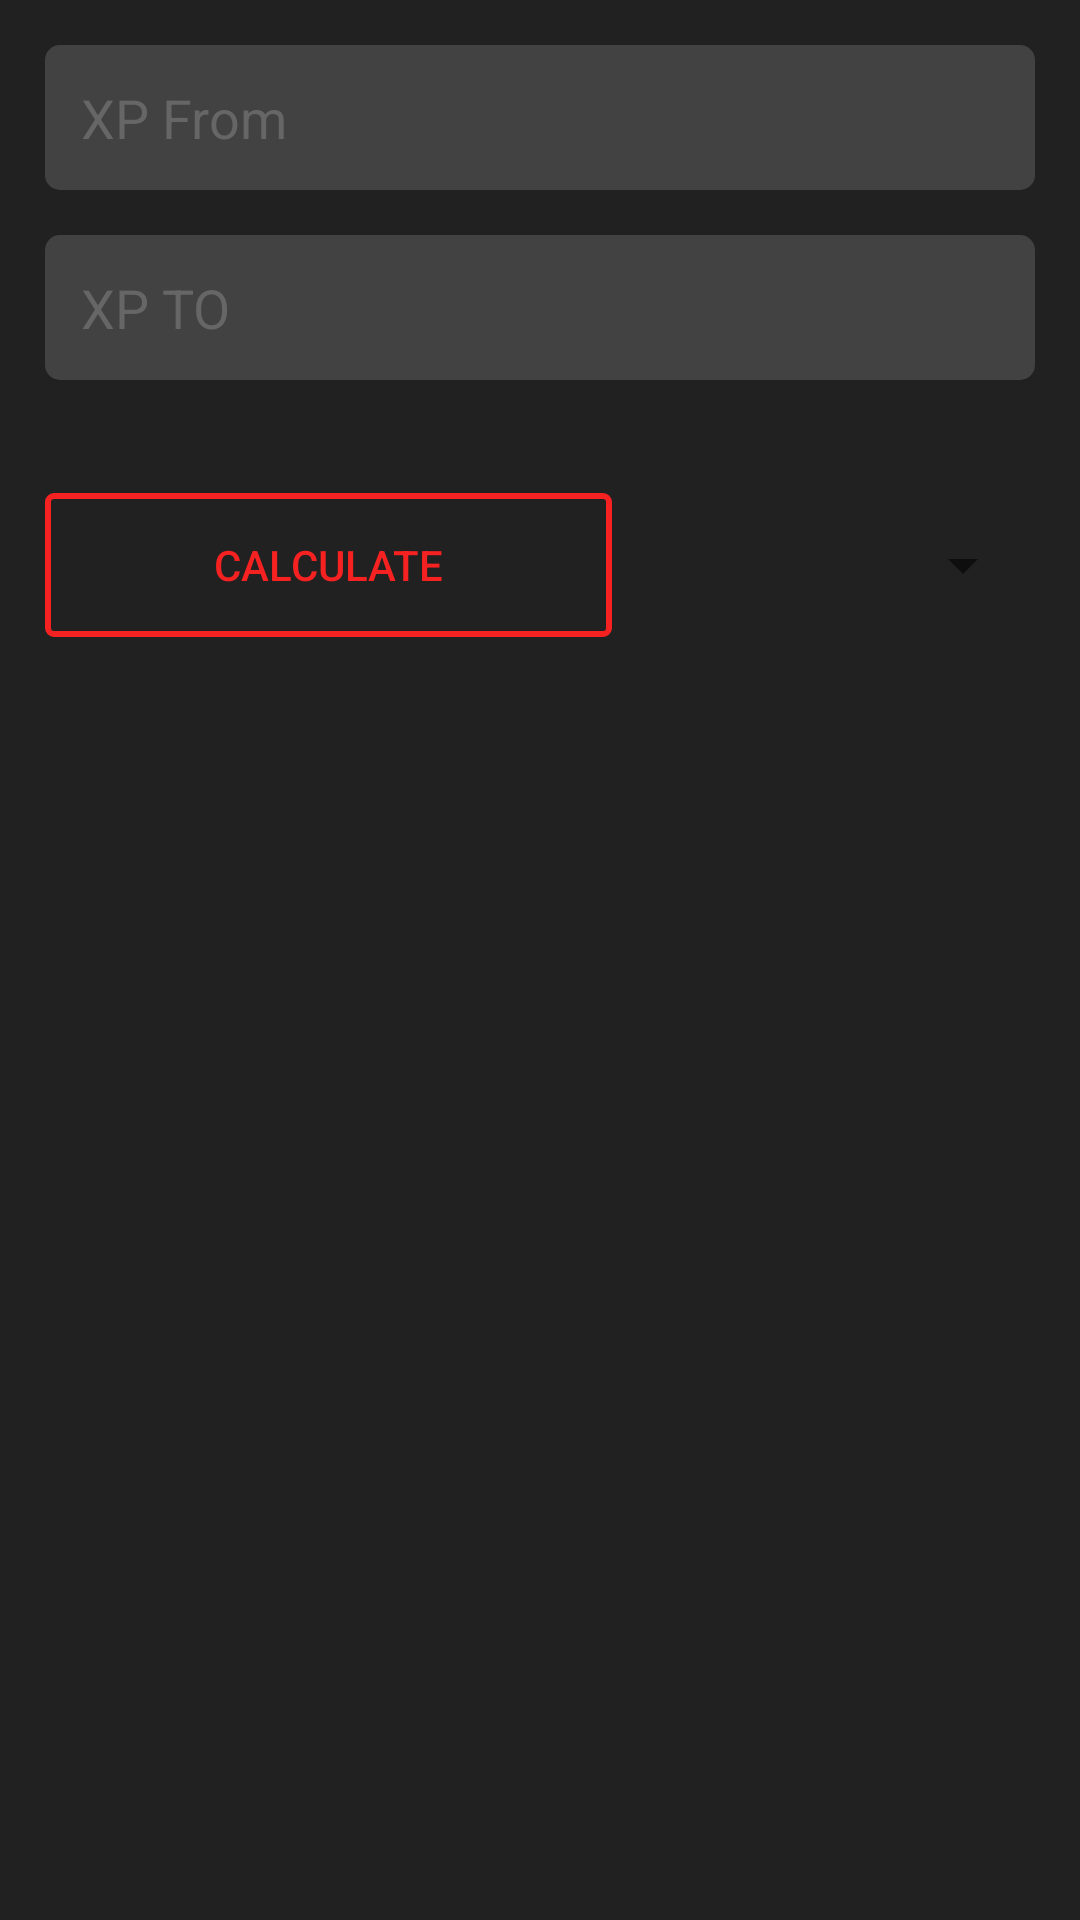

Write the Android layout XML for this screen, with the resource values it uses.
<!-- AndroidManifest.xml: application theme AppTheme -->
<!-- res/layout/xp_calculator.xml -->
<?xml version="1.0" encoding="utf-8"?>
<RelativeLayout xmlns:android="http://schemas.android.com/apk/res/android"
    android:layout_width="match_parent"
    android:layout_height="match_parent"
    android:background="#212121"
    android:orientation="horizontal"
    android:paddingEnd="15dp"
    android:paddingLeft="15dp"
    android:paddingRight="15dp"
    android:paddingStart="15dp">


    <EditText
        android:id="@+id/editText2"
        android:layout_width="wrap_content"
        android:layout_height="wrap_content"
        android:layout_alignParentEnd="true"
        android:layout_alignParentLeft="true"
        android:layout_alignParentRight="true"
        android:layout_alignParentStart="true"
        android:layout_alignParentTop="true"
        android:layout_marginTop="15dp"
        android:background="@drawable/bg_editbox"
        android:ems="10"
        android:hint="@string/xp_from"
        android:singleLine="true"

        android:inputType="number"
        android:padding="12dp"
        android:textColor="@android:color/white"
        android:textColorHint="#666666"
        android:textCursorDrawable="@drawable/cursor" />

    <EditText
        android:id="@+id/editText3"

        android:layout_width="wrap_content"
        android:layout_height="wrap_content"
        android:layout_alignParentEnd="true"
        android:layout_alignParentLeft="true"
        android:layout_alignParentRight="true"
        android:layout_alignParentStart="true"
        android:layout_below="@+id/editText2"
        android:singleLine="true"
        android:layout_marginTop="15dp"
        android:background="@drawable/bg_editbox"
        android:ems="10"
        android:hint="@string/xp_to"
        android:inputType="number"
        android:padding="12dp"
        android:textColor="@android:color/white"
        android:textColorHint="#666666"
        android:textCursorDrawable="@drawable/cursor" />

    <TextView
        android:id="@+id/textView2"
        android:layout_width="wrap_content"
        android:layout_height="wrap_content"
        android:layout_alignParentLeft="true"
        android:layout_alignParentStart="true"
        android:layout_below="@+id/editText3"

        android:gravity="center_vertical"
        android:textColor="@android:color/white"
        android:textSize="13sp"
        android:layout_marginTop="10dp"
        android:layout_marginBottom="10dp"
        android:textStyle="bold"
        android:typeface="sans" />

    <LinearLayout
        android:layout_width="match_parent"
        android:layout_height="wrap_content"
        android:layout_below="@id/textView2"
        android:orientation="horizontal"
        android:weightSum="1">

        <Button
            android:id="@+id/button"
            android:layout_width="0dp"
            android:layout_height="wrap_content"
            android:layout_weight="0.6"
            android:background="@drawable/button_selector"
            android:text="@string/calculate"
            android:textColor="@color/colorPrimary" />

        <Spinner
            android:id="@+id/spinner"
            android:layout_width="0dp"
            android:layout_height="match_parent"
            android:layout_marginLeft="15dp"
            android:layout_marginStart="15dp"
            android:layout_weight="0.4"
            android:popupBackground="#424242"
            android:textColor="@android:color/white" />

    </LinearLayout>
</RelativeLayout>
<!-- resources referenced by this layout -->
<resources>
  <color name="colorPrimary">#f62222</color>
  <!-- drawable bg_editbox (drawable) -->
  <?xml version="1.0" encoding="utf-8"?>
  <layer-list xmlns:android="http://schemas.android.com/apk/res/android">
      <item
          android:bottom="0dp"
          android:left="0dp"
          android:right="0dp">
          <shape android:shape="rectangle">
              <solid android:color="#424242" />
              <corners android:radius="5dp" />
          </shape>
      </item>
  </layer-list>
  <!-- drawable button_selector (drawable) -->
  <?xml version="1.0" encoding="utf-8"?>
  <selector xmlns:android="http://schemas.android.com/apk/res/android">
  <item>
      <shape android:shape="rectangle">
          
          <solid android:color="#00ffffff"/>
          
          <stroke android:color="@color/colorPrimary" android:width="2dp"/>
          <corners android:radius="2dp"/>
      </shape>
  </item>
  </selector>
  <string name="calculate">Calculate</string>
  <string name="xp_from">XP From</string>
  <string name="xp_to">XP TO</string>
</resources>
